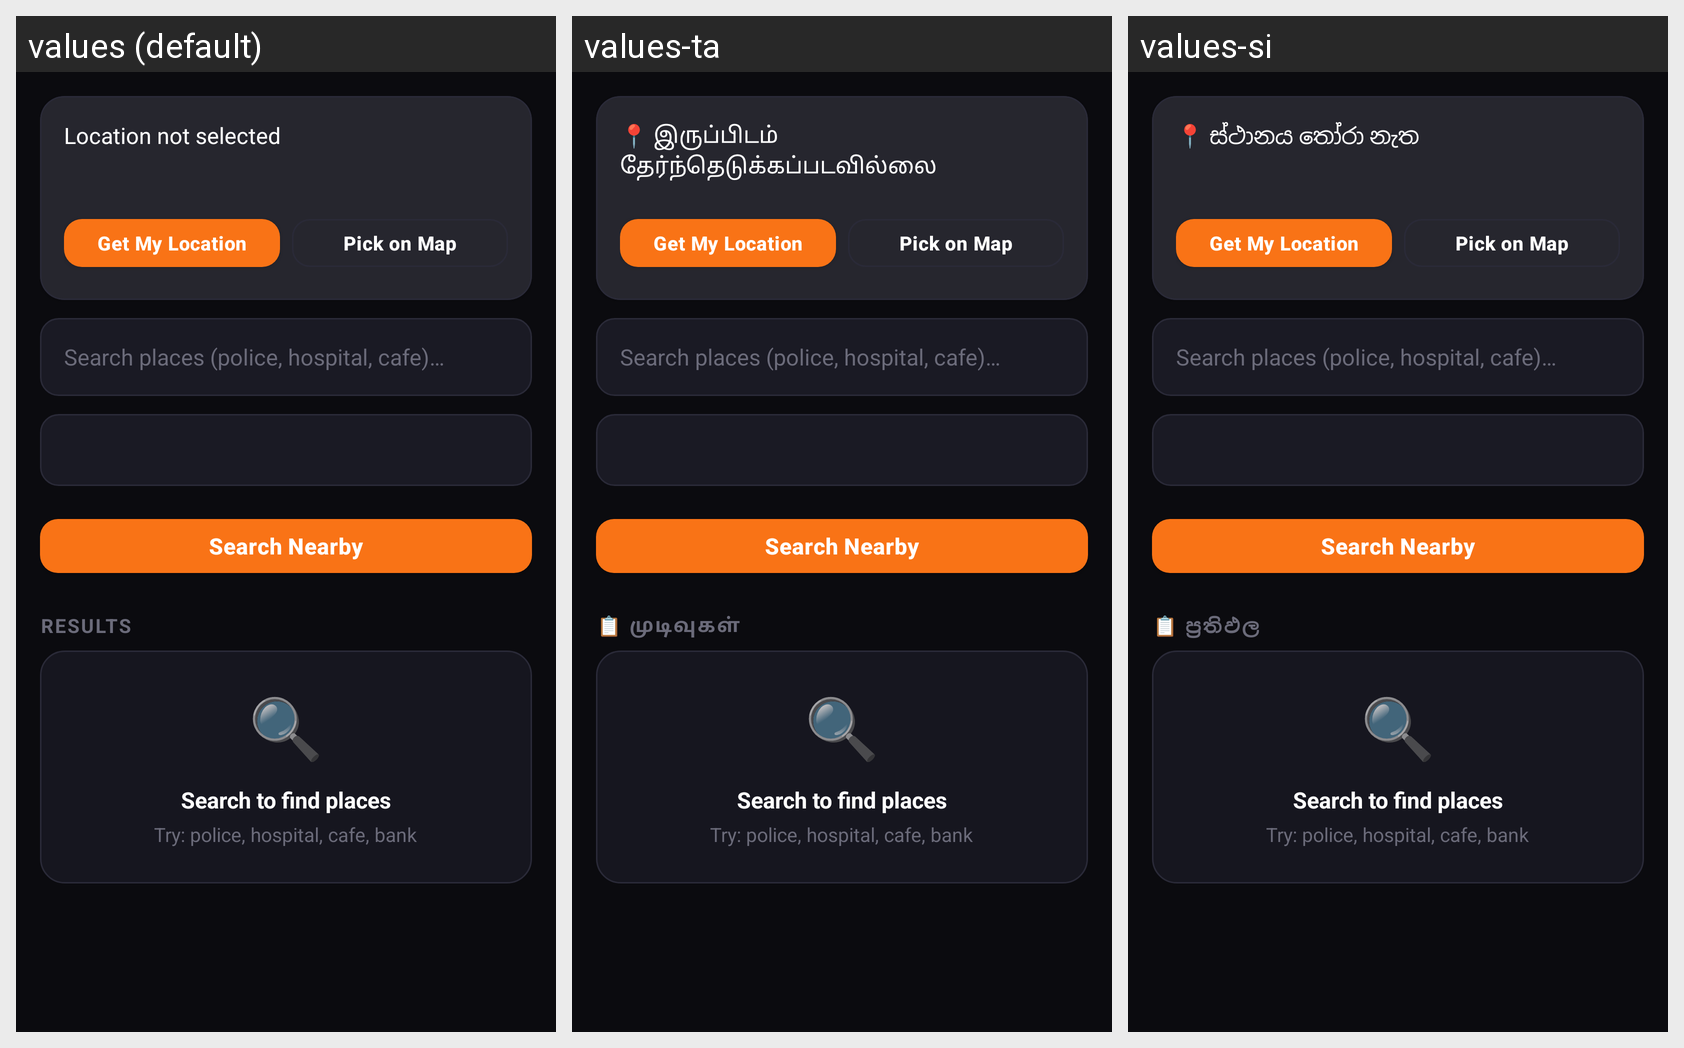

The Android screen above is rendered under several locales of the same app. Produce the string resources it draws, with the default and per-locale values.
Android screen res/layout/fragment_places_search.xml rendered under 3 locales, left to right: values (default), values-ta, values-si. Device: Nexus 5 (rendered at 1080×1920; each locale shown at half size, 540×960, under a caption strip naming it); theme Theme.NearWork.
Strings drawn on this screen, with the default value and each locale's value (text and hints the layout hard-codes, and strings that could not be matched under every locale, appear in the picture but are not listed):

location_not_selected
  values: Location not selected
  values-ta: 📍 இருப்பிடம் தேர்ந்தெடுக்கப்படவில்லை
  values-si: 📍 ස්ථානය තෝරා නැත

btn_get_location
  values: Get My Location
  values-ta: Get My Location  [not translated; the default value is used]
  values-si: Get My Location  [not translated; the default value is used]

btn_pick_on_map
  values: Pick on Map
  values-ta: Pick on Map  [not translated; the default value is used]
  values-si: Pick on Map  [not translated; the default value is used]

search_places_hint
  values: Search places (police, hospital, cafe)…
  values-ta: Search places (police, hospital, cafe)…  [not translated; the default value is used]
  values-si: Search places (police, hospital, cafe)…  [not translated; the default value is used]

btn_search_nearby
  values: Search Nearby
  values-ta: Search Nearby  [not translated; the default value is used]
  values-si: Search Nearby  [not translated; the default value is used]

results
  values: Results
  values-ta: 📋 முடிவுகள்
  values-si: 📋 ප්‍රතිඵල

empty_places_title
  values: Search to find places
  values-ta: Search to find places  [not translated; the default value is used]
  values-si: Search to find places  [not translated; the default value is used]

empty_places_subtitle
  values: Try: police, hospital, cafe, bank
  values-ta: Try: police, hospital, cafe, bank  [not translated; the default value is used]
  values-si: Try: police, hospital, cafe, bank  [not translated; the default value is used]
